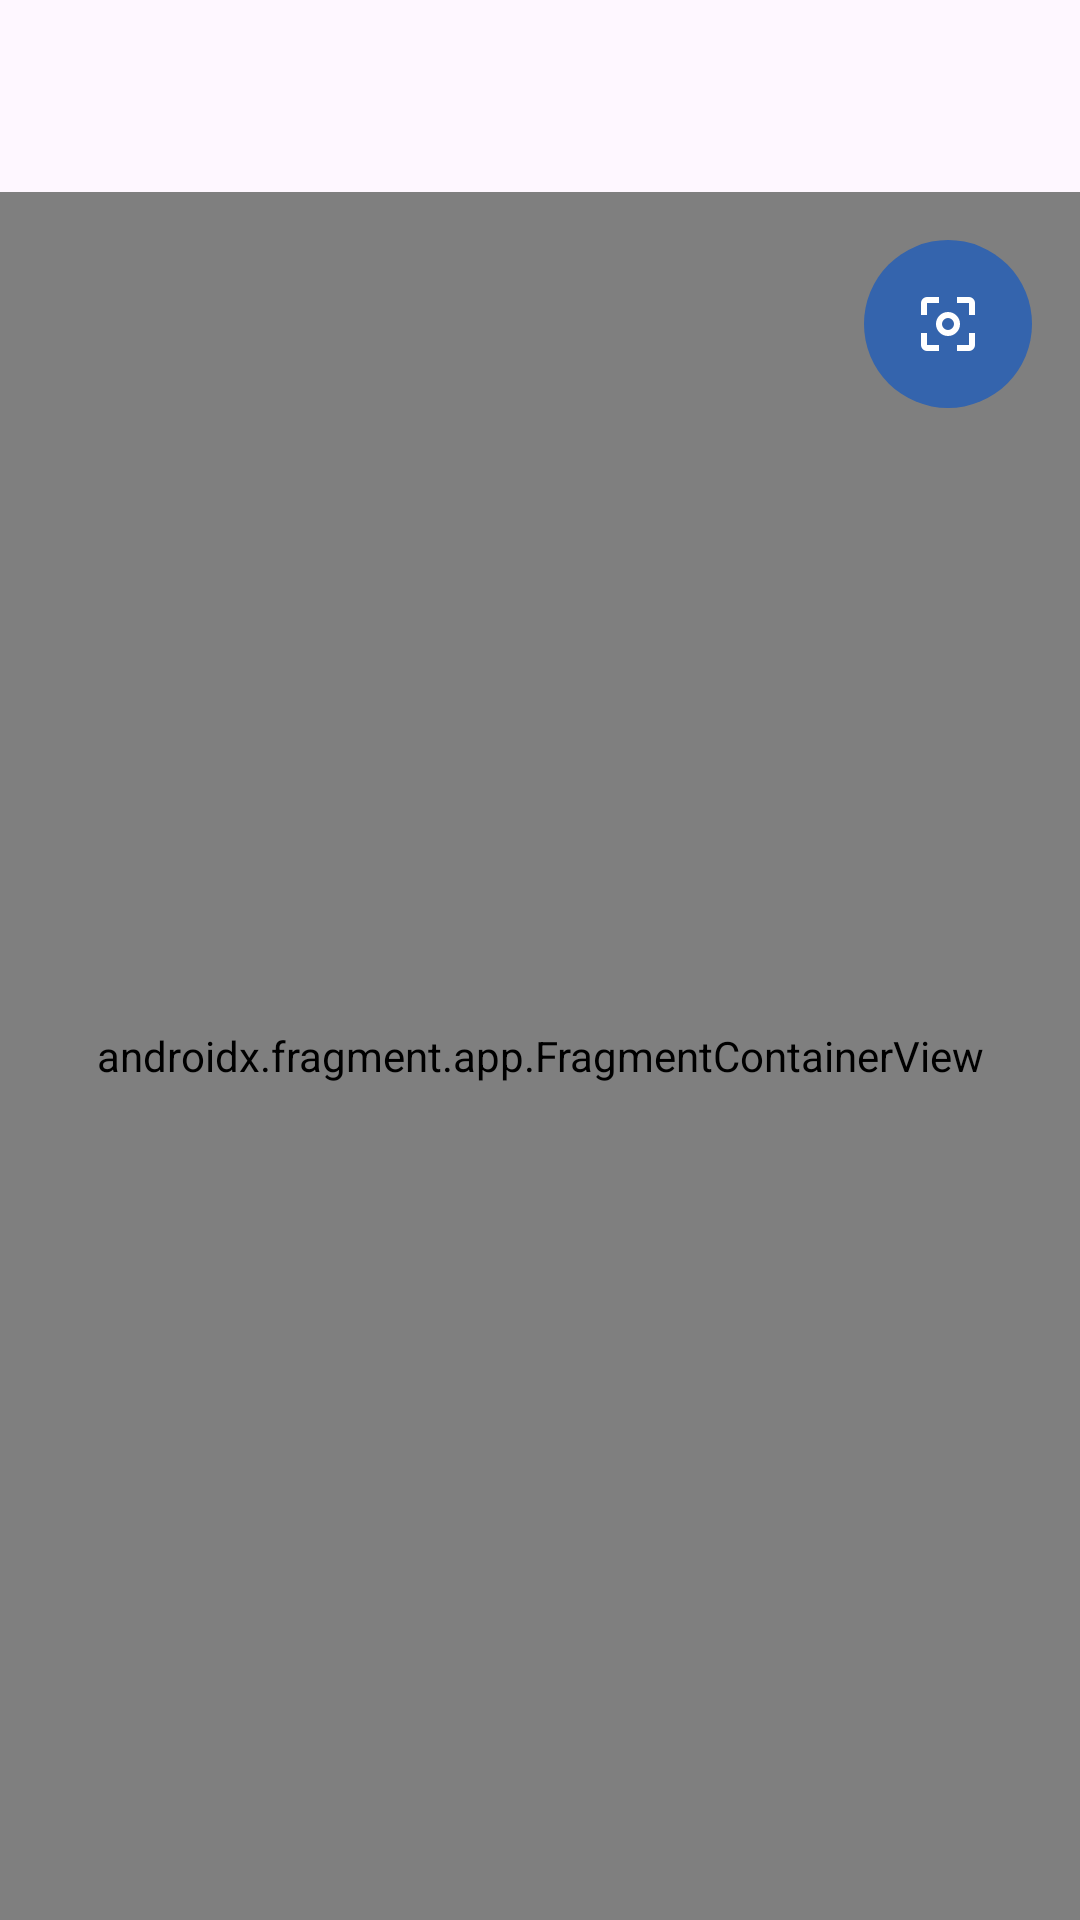

Reconstruct the res/layout file that produces this screen, plus the resources it refers to.
<!-- AndroidManifest.xml: application theme Theme.StoryNote -->
<!-- res/layout/fragment_story_maps.xml -->
<?xml version="1.0" encoding="utf-8"?>
<androidx.constraintlayout.widget.ConstraintLayout xmlns:android="http://schemas.android.com/apk/res/android"
    xmlns:app="http://schemas.android.com/apk/res-auto"
    xmlns:tools="http://schemas.android.com/tools"
    android:layout_width="match_parent"
    android:layout_height="match_parent"
    tools:context=".presentation.view.maps.StoryMapsFragment">

    <include
        android:id="@+id/toolbar"
        layout="@layout/toolbar_main"
        app:layout_constraintTop_toTopOf="parent" />

    <androidx.fragment.app.FragmentContainerView
        android:id="@+id/map_container"
        android:name="com.google.android.gms.maps.SupportMapFragment"
        android:layout_width="match_parent"
        android:layout_height="0dp"
        app:layout_constraintBottom_toBottomOf="parent"
        app:layout_constraintTop_toBottomOf="@id/toolbar" />

    <com.google.android.material.floatingactionbutton.FloatingActionButton
        android:id="@+id/btn_bounds"
        style="@style/Widget.Material3.Button.Icon"
        android:layout_width="wrap_content"
        android:layout_height="wrap_content"
        android:layout_gravity="center"
        android:layout_margin="@dimen/dimen_16dp"
        android:backgroundTint="@color/primary_40"
        android:padding="@dimen/dimen_8dp"
        android:src="@drawable/ic_center_focus"
        app:layout_constraintEnd_toEndOf="parent"
        app:layout_constraintTop_toBottomOf="@id/toolbar" />

</androidx.constraintlayout.widget.ConstraintLayout>
<!-- res/layout/toolbar_main.xml (included above) -->
<?xml version="1.0" encoding="utf-8"?>
<com.google.android.material.appbar.AppBarLayout xmlns:android="http://schemas.android.com/apk/res/android"
    xmlns:app="http://schemas.android.com/apk/res-auto"
    android:layout_width="match_parent"
    android:layout_height="wrap_content"
    android:theme="@style/ThemeOverlay.AppCompat.Dark.ActionBar">

    <com.google.android.material.appbar.MaterialToolbar
        android:id="@+id/main_toolbar"
        android:layout_width="match_parent"
        android:layout_height="wrap_content"
        android:elevation="1dp"
        android:foregroundGravity="center"
        android:gravity="center"
        app:layout_constraintTop_toTopOf="parent"
        app:navigationIcon="@drawable/ic_back"
        app:navigationIconTint="?attr/textColor"
        app:titleCentered="true"
        app:titleTextAppearance="@style/Theme.StoryNote.Text.LabelMedium" />

</com.google.android.material.appbar.AppBarLayout>
<!-- resources referenced by this layout -->
<resources>
  <color name="primary_40">#FF3464ad</color>
  <dimen name="dimen_16dp">16dp</dimen>
  <dimen name="dimen_8dp">8dp</dimen>
  <!-- drawable ic_center_focus (drawable) -->
  <vector xmlns:android="http://schemas.android.com/apk/res/android"
      android:width="24dp"
      android:height="24dp"
      android:viewportWidth="960"
      android:viewportHeight="960">
    <path
        android:pathData="M480,640q-66,0 -113,-47t-47,-113q0,-66 47,-113t113,-47q66,0 113,47t47,113q0,66 -47,113t-113,47ZM480,560q33,0 56.5,-23.5T560,480q0,-33 -23.5,-56.5T480,400q-33,0 -56.5,23.5T400,480q0,33 23.5,56.5T480,560ZM480,480ZM200,840q-33,0 -56.5,-23.5T120,760v-160h80v160h160v80L200,840ZM600,840v-80h160v-160h80v160q0,33 -23.5,56.5T760,840L600,840ZM120,360v-160q0,-33 23.5,-56.5T200,120h160v80L200,200v160h-80ZM760,360v-160L600,200v-80h160q33,0 56.5,23.5T840,200v160h-80Z"
        android:fillColor="#e8eaed"/>
  </vector>
  <style name="Theme.StoryNote.Text.LabelMedium">
          <item name="android:fontFamily">@font/lato_bold</item>
          <item name="android:textSize">@dimen/font_medium</item>
          <item name="android:textColor">?attr/textColor</item>
      </style>
  <style name="Theme.StoryNote" parent="Base.Theme.StoryNote" />
  <dimen name="font_medium">16sp</dimen>
  <style name="Base.Theme.StoryNote" parent="Theme.Material3.DayNight.NoActionBar">
          <item name="android:textAppearance">@style/Theme.StoryNote.MainTextAppearance</item>
  
          <item name="colorPrimary">@color/primary_50</item>
          <item name="colorOnPrimary">@color/neutral_100</item>
  
  
          
          <item name="textColor">@color/neutral_10</item>
          <item name="iconColorVariant">@color/neutral_40</item>
          <item name="primaryBackgroundColor">@color/neutral_100</item>
          <item name="customEditTextBorderColor">@color/neutral_60</item>
  
          <item name="mainBackgroundColor">@color/neutral_100</item>
      </style>
  <style name="Theme.StoryNote.MainTextAppearance" parent="@android:style/TextAppearance">
          <item name="android:fontFamily">@font/lato</item>
          <item name="android:textColor">?attr/textColor</item>
      </style>
  <color name="primary_50">#FF417DD9</color>
  <color name="neutral_100">#FFFFFFFF</color>
  <color name="neutral_10">#FF1C1B1F</color>
  <color name="neutral_40">#FF605D62</color>
  <color name="neutral_60">#FF939094</color>
</resources>
